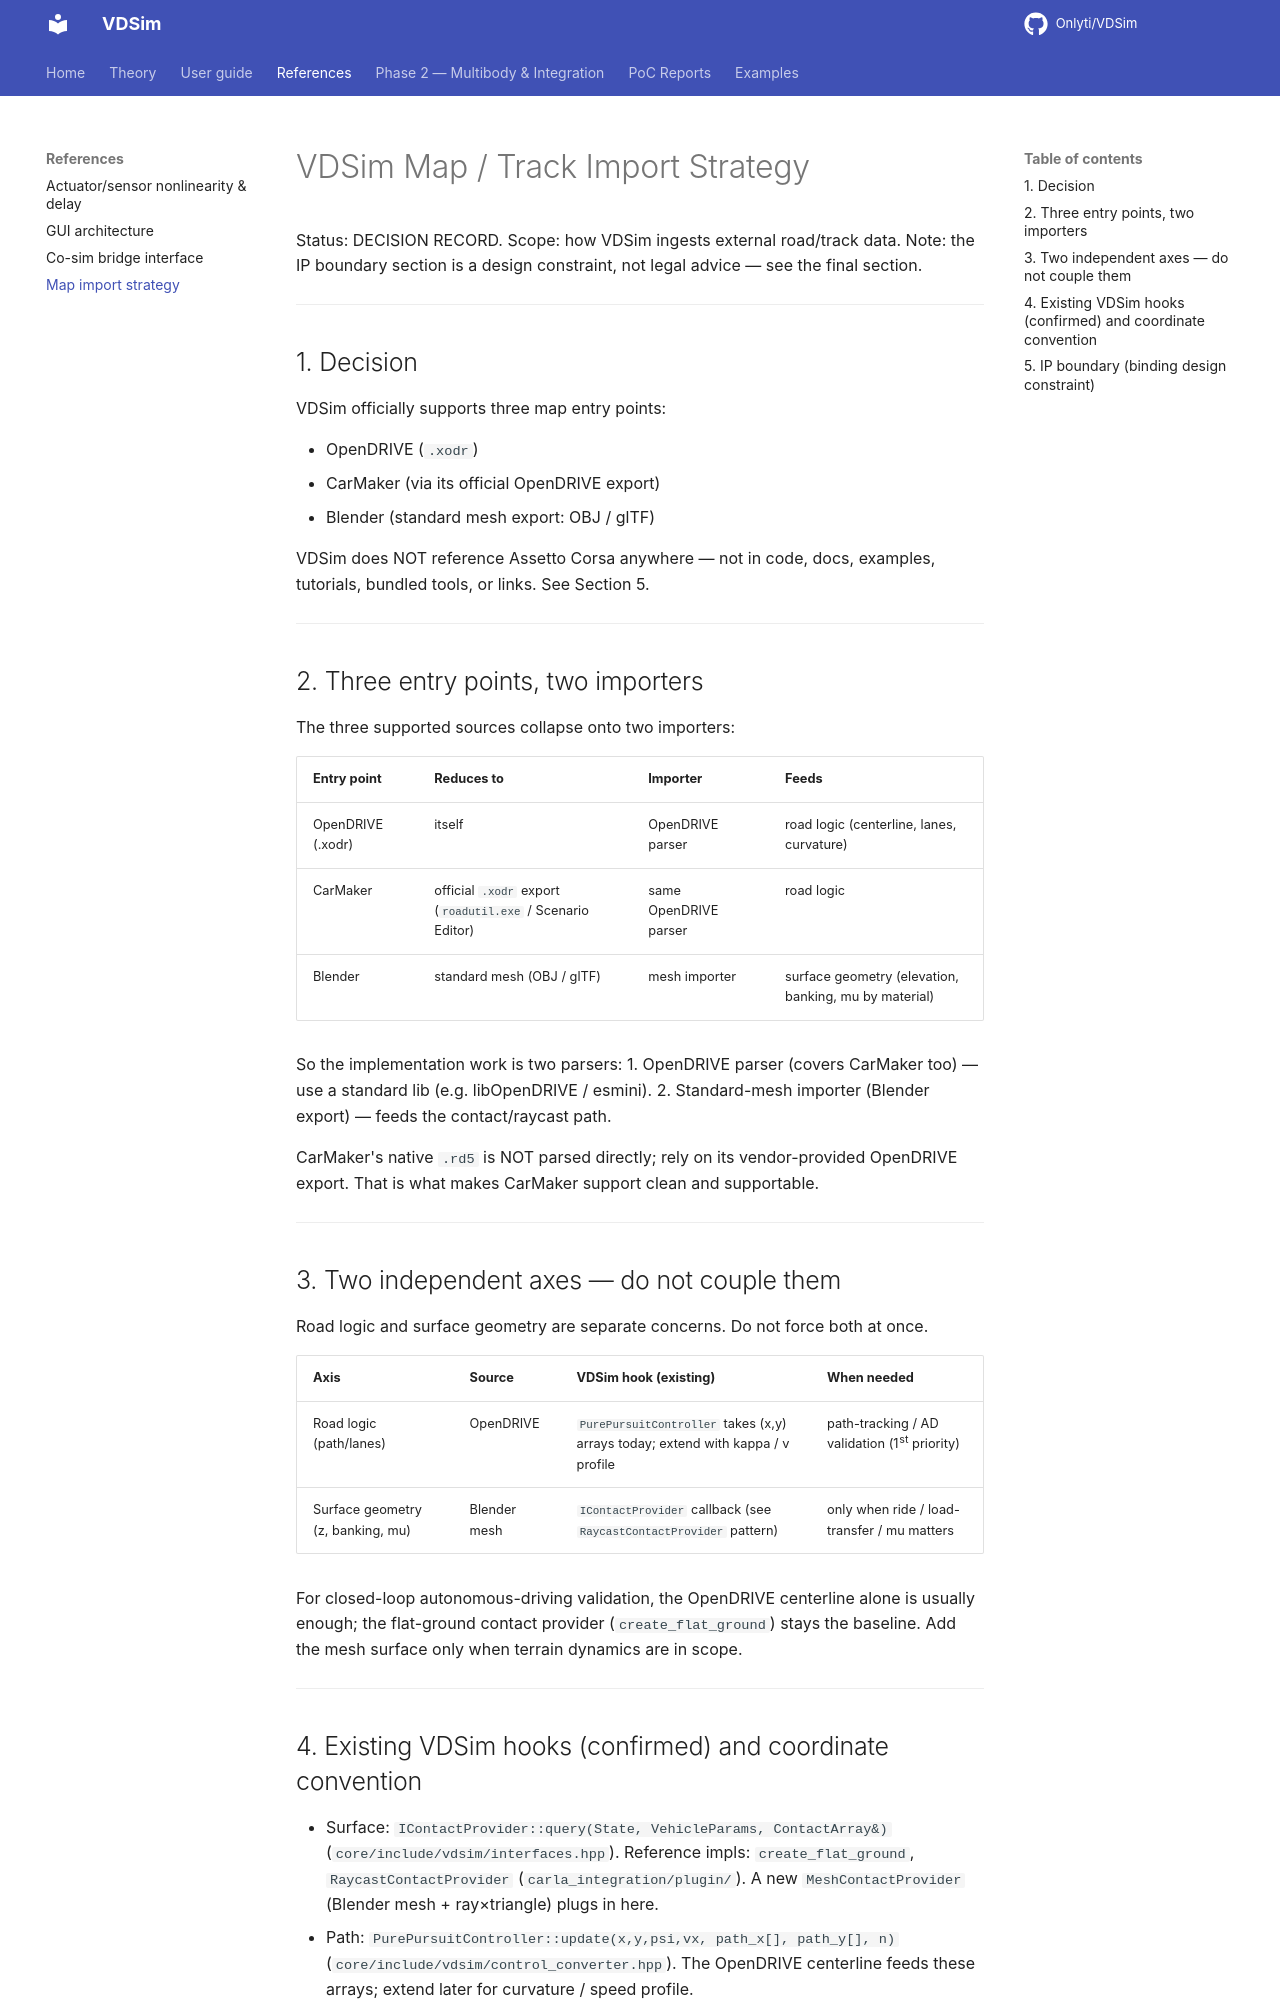

repository: Onlyti/VDSim · page: v0.8.3/map_import_strategy/index.html · generator: mkdocs

# VDSim Map / Track Import Strategy

Status: DECISION RECORD.
Scope: how VDSim ingests external road/track data.
Note: the IP boundary section is a design constraint, not legal advice — see the
final section.

---

## 1. Decision

VDSim officially supports three map entry points:

- OpenDRIVE (`.xodr`)
- CarMaker (via its official OpenDRIVE export)
- Blender (standard mesh export: OBJ / glTF)

VDSim does NOT reference Assetto Corsa anywhere — not in code, docs, examples,
tutorials, bundled tools, or links. See Section 5.

---

## 2. Three entry points, two importers

The three supported sources collapse onto two importers:

| Entry point | Reduces to | Importer | Feeds |
|---|---|---|---|
| OpenDRIVE (.xodr) | itself | OpenDRIVE parser | road logic (centerline, lanes, curvature) |
| CarMaker | official `.xodr` export (`roadutil.exe` / Scenario Editor) | same OpenDRIVE parser | road logic |
| Blender | standard mesh (OBJ / glTF) | mesh importer | surface geometry (elevation, banking, mu by material) |

So the implementation work is two parsers:
1. OpenDRIVE parser (covers CarMaker too) — use a standard lib (e.g. libOpenDRIVE / esmini).
2. Standard-mesh importer (Blender export) — feeds the contact/raycast path.

CarMaker's native `.rd5` is NOT parsed directly; rely on its vendor-provided
OpenDRIVE export. That is what makes CarMaker support clean and supportable.

---

## 3. Two independent axes — do not couple them

Road logic and surface geometry are separate concerns. Do not force both at once.

| Axis | Source | VDSim hook (existing) | When needed |
|---|---|---|---|
| Road logic (path/lanes) | OpenDRIVE | `PurePursuitController` takes (x,y) arrays today; extend with kappa / v profile | path-tracking / AD validation (1st priority) |
| Surface geometry (z, banking, mu) | Blender mesh | `IContactProvider` callback (see `RaycastContactProvider` pattern) | only when ride / load-transfer / mu matters |

For closed-loop autonomous-driving validation, the OpenDRIVE centerline alone is
usually enough; the flat-ground contact provider (`create_flat_ground`) stays the
baseline. Add the mesh surface only when terrain dynamics are in scope.

---
